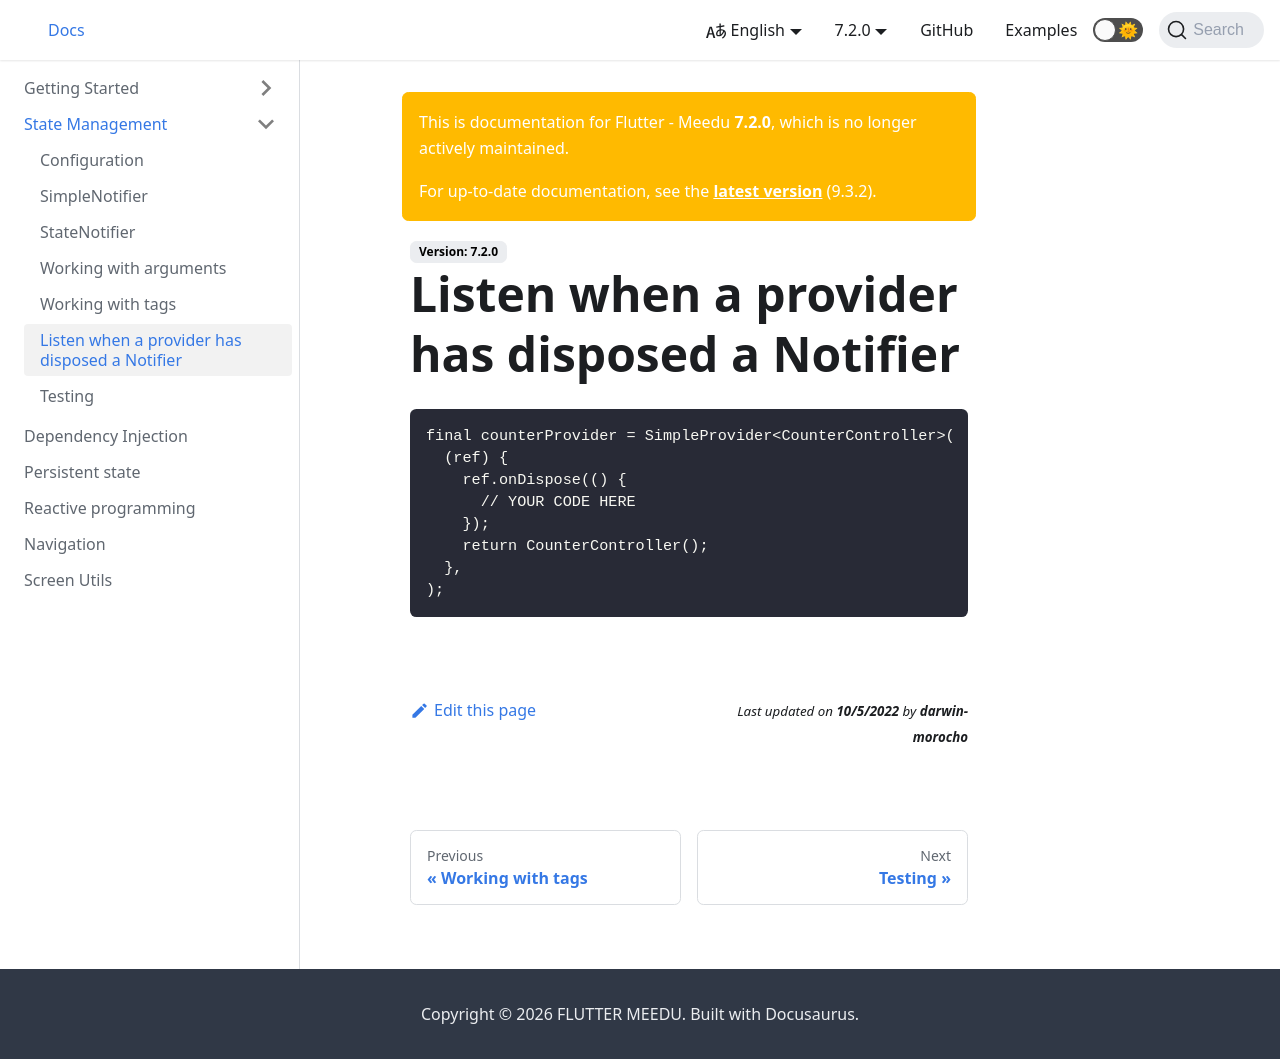

repository: darwin-morocho/flutter-meedu · page: docs/7.x.x/state-management/listen-when-a-provider-dispose-a-notifier/index.html · generator: docusaurus

---
sidebar_position: 7
---

# Listen when a provider has disposed a Notifier

```dart
final counterProvider = SimpleProvider<CounterController>(
  (ref) {
    ref.onDispose(() {
      // YOUR CODE HERE
    });
    return CounterController();
  },
);
```
